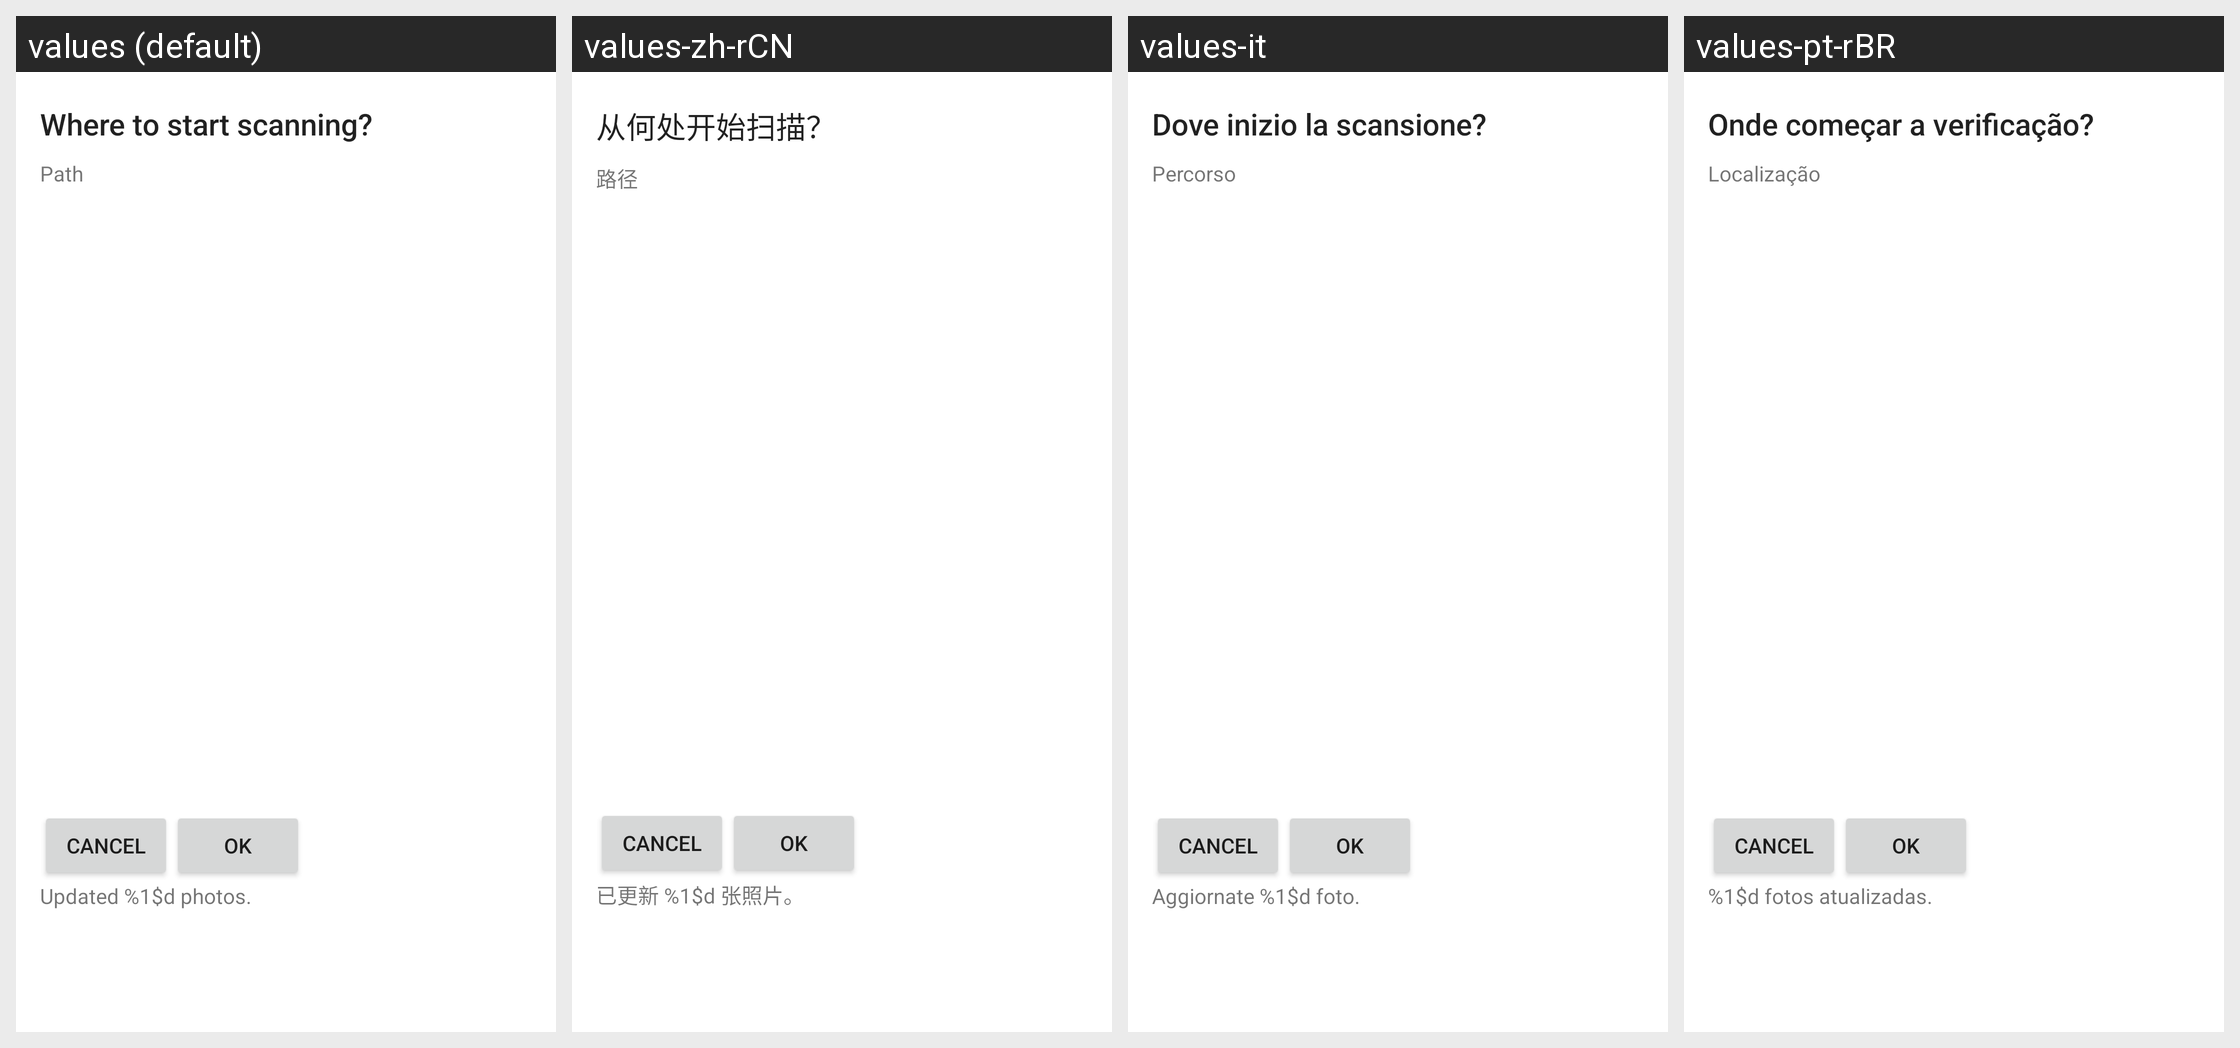

The same Android screen rendered under several of its app's locales, left to right. List the strings drawn on it with the default value and each locale's translation.
Android screen res/layout/activity_media_db.xml rendered under 4 locales, left to right: values (default), values-zh-rCN, values-it, values-pt-rBR. Device: Nexus 5 (rendered at 1080×1920; each locale shown at half size, 540×960, under a caption strip naming it); theme AppTheme.
Other locales in the repository, not shown: values-ar, values-da, values-de, values-es, values-eu, values-fi, values-fr, values-hi, values-in, values-ja, values-nl, values-pl, values-ro, values-ru, values-tr, values-uk, values-zh-rTW, values-zz.
Strings drawn on this screen, with the default value and each locale's value (text and hints the layout hard-codes, and strings that could not be matched under every locale, appear in the picture but are not listed):

scanner_dir_question
  values: Where to start scanning?
  values-zh-rCN: 从何处开始扫描？
  values-it: Dove inizio la scansione?
  values-pt-rBR: Onde começar a verificação?

lbl_path
  values: Path
  values-zh-rCN: 路径
  values-it: Percorso
  values-pt-rBR: Localização

image_success_update_format
  values: Updated %1$d photos.
  values-zh-rCN: 已更新 %1$d 张照片。
  values-it: Aggiornate %1$d foto.
  values-pt-rBR: %1$d fotos atualizadas.
